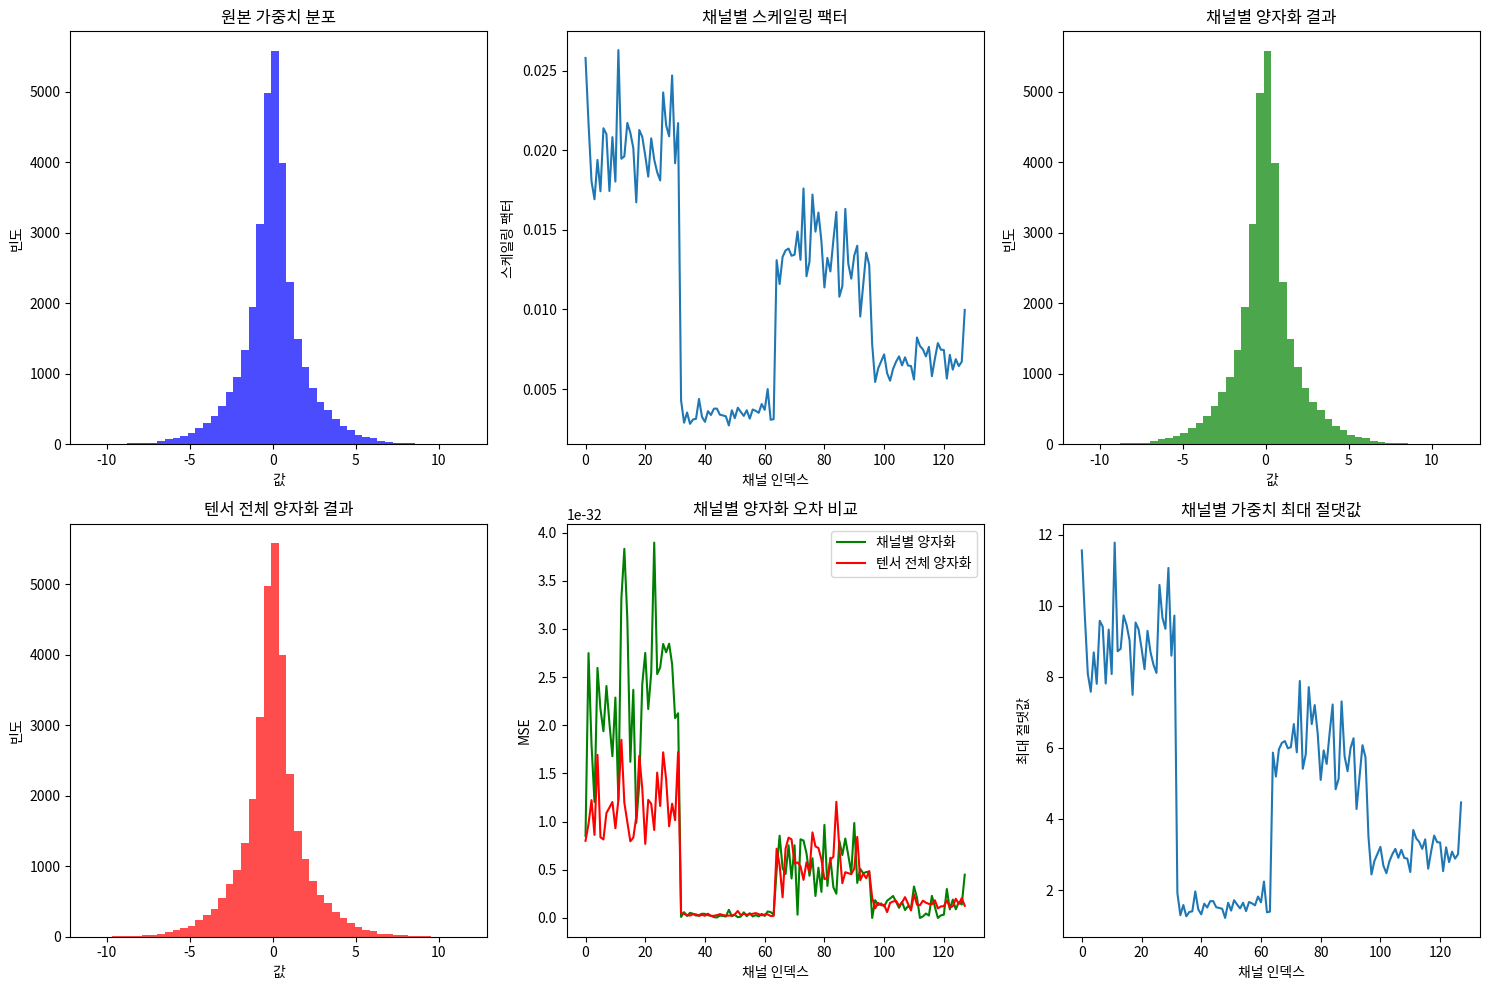

This figure's Python source:
import numpy as np
import matplotlib.pyplot as plt

# FP8 E4M3 format 파라미터 (NVIDIA H100에서 사용)
FP8_E4M3_MAX = 448.0  # 최대 표현 가능한 값
FP8_E4M3_MIN = -448.0  # 최소 표현 가능한 값

def fp8_e4m3_quantize(x, scale):
    """FP8 E4M3 양자화 시뮬레이션"""
    # 스케일링
    x_scaled = x / scale
    
    # FP8 범위로 클리핑
    x_clipped = np.clip(x_scaled, FP8_E4M3_MIN, FP8_E4M3_MAX)
    
    # 실제로는 하드웨어에서 FP8로 저장되지만, 여기서는 시뮬레이션
    # 다시 원래 스케일로 복원
    return x_clipped * scale

def per_channel_quantization(weight_matrix, axis=0):
    """채널별 양자화 수행"""
    # 각 채널별로 최대 절댓값 계산
    max_vals = np.max(np.abs(weight_matrix), axis=axis, keepdims=True)
    
    # 각 채널별 스케일링 팩터 계산
    scales = max_vals / FP8_E4M3_MAX
    scales = np.maximum(scales, 1e-8)  # 0으로 나누기 방지
    
    # 채널별로 양자화 적용
    quantized_weight = fp8_e4m3_quantize(weight_matrix, scales)
    
    return quantized_weight, scales

def tensor_wise_quantization(weight_matrix):
    """텐서 전체 양자화 (비교용)"""
    max_val = np.max(np.abs(weight_matrix))
    scale = max_val / FP8_E4M3_MAX
    scale = max(scale, 1e-8)
    
    quantized_weight = fp8_e4m3_quantize(weight_matrix, scale)
    return quantized_weight, scale

# 예제 가중치 행렬 생성 (다양한 채널별 분포를 가지도록)
np.random.seed(42)
weight_shape = (128, 256)  # (출력 채널, 입력 채널)
weights = np.random.randn(*weight_shape)

# 일부 채널에 더 큰 값들을 추가하여 채널별 분포 차이 만들기
weights[:32, :] *= 3.0   # 첫 32개 채널은 더 큰 값
weights[32:64, :] *= 0.5  # 다음 32개 채널은 더 작은 값
weights[64:96, :] *= 2.0  # 다음 32개 채널은 중간 값

print("=== FP8 채널별 양자화 vs 텐서 전체 양자화 비교 ===\n")

print(f"원본 가중치 행렬 형태: {weights.shape}")
print(f"원본 가중치 범위: [{weights.min():.3f}, {weights.max():.3f}]")
print(f"원본 가중치 표준편차: {weights.std():.3f}\n")

# 채널별 양자화 (출력 채널 기준)
quant_per_channel, scales_per_channel = per_channel_quantization(weights, axis=1)
per_channel_error = np.mean((weights - quant_per_channel) ** 2)

print("=== 채널별 양자화 결과 ===")
print(f"스케일링 팩터 개수: {len(scales_per_channel)}")
print(f"스케일링 팩터 범위: [{scales_per_channel.min():.6f}, {scales_per_channel.max():.6f}]")
print(f"양자화 오차 (MSE): {per_channel_error:.6f}")

# 텐서 전체 양자화
quant_tensor_wise, scale_tensor_wise = tensor_wise_quantization(weights)
tensor_wise_error = np.mean((weights - quant_tensor_wise) ** 2)

print("\n=== 텐서 전체 양자화 결과 ===")
print(f"스케일링 팩터: {scale_tensor_wise:.6f}")
print(f"양자화 오차 (MSE): {tensor_wise_error:.6f}")

print(f"\n=== 성능 비교 ===")
print(f"채널별 양자화 오차: {per_channel_error:.6f}")
print(f"텐서 전체 양자화 오차: {tensor_wise_error:.6f}")
print(f"오차 개선률: {(tensor_wise_error - per_channel_error) / tensor_wise_error * 100:.2f}%")

# 시각화
fig, axes = plt.subplots(2, 3, figsize=(15, 10))

# 원본 가중치 분포
axes[0, 0].hist(weights.flatten(), bins=50, alpha=0.7, color='blue')
axes[0, 0].set_title('원본 가중치 분포')
axes[0, 0].set_xlabel('값')
axes[0, 0].set_ylabel('빈도')

# 채널별 스케일링 팩터
axes[0, 1].plot(scales_per_channel.flatten())
axes[0, 1].set_title('채널별 스케일링 팩터')
axes[0, 1].set_xlabel('채널 인덱스')
axes[0, 1].set_ylabel('스케일링 팩터')

# 채널별 양자화 결과
axes[0, 2].hist(quant_per_channel.flatten(), bins=50, alpha=0.7, color='green')
axes[0, 2].set_title('채널별 양자화 결과')
axes[0, 2].set_xlabel('값')
axes[0, 2].set_ylabel('빈도')

# 텐서 전체 양자화 결과
axes[1, 0].hist(quant_tensor_wise.flatten(), bins=50, alpha=0.7, color='red')
axes[1, 0].set_title('텐서 전체 양자화 결과')
axes[1, 0].set_xlabel('값')
axes[1, 0].set_ylabel('빈도')

# 오차 비교 (채널별)
channel_errors_per = np.mean((weights - quant_per_channel) ** 2, axis=1)
channel_errors_tensor = np.mean((weights - quant_tensor_wise) ** 2, axis=1)

axes[1, 1].plot(channel_errors_per, label='채널별 양자화', color='green')
axes[1, 1].plot(channel_errors_tensor, label='텐서 전체 양자화', color='red')
axes[1, 1].set_title('채널별 양자화 오차 비교')
axes[1, 1].set_xlabel('채널 인덱스')
axes[1, 1].set_ylabel('MSE')
axes[1, 1].legend()

# 채널별 가중치 범위
channel_ranges = np.max(np.abs(weights), axis=1)
axes[1, 2].plot(channel_ranges)
axes[1, 2].set_title('채널별 가중치 최대 절댓값')
axes[1, 2].set_xlabel('채널 인덱스')
axes[1, 2].set_ylabel('최대 절댓값')

plt.tight_layout()
plt.show()

# 구체적인 채널 몇 개의 예시
print("\n=== 개별 채널 예시 ===")
for i in [0, 32, 64, 96]:
    original_range = np.max(np.abs(weights[i, :]))
    scale = scales_per_channel[i, 0]
    quantized_range = np.max(np.abs(quant_per_channel[i, :]))
    error = np.mean((weights[i, :] - quant_per_channel[i, :]) ** 2)
    
    print(f"채널 {i:2d}: 원본 범위={original_range:6.3f}, "
          f"스케일={scale:8.6f}, 양자화 후 범위={quantized_range:6.3f}, "
          f"MSE={error:8.6f}")

print("\n=== 채널별 양자화의 장점 ===")
print("1. 각 채널의 동적 범위를 최대한 활용")
print("2. 채널별로 다른 분포 특성에 적응")
print("3. 전체적인 양자화 오차 감소")
print("4. 모델 정확도 유지에 유리")

print("\n=== 메모리 오버헤드 ===")
print(f"채널별 스케일링 팩터: {len(scales_per_channel)} 개")
print(f"텐서 전체 스케일링 팩터: 1 개")
print(f"추가 메모리: {len(scales_per_channel) * 4} bytes (float32 기준)")